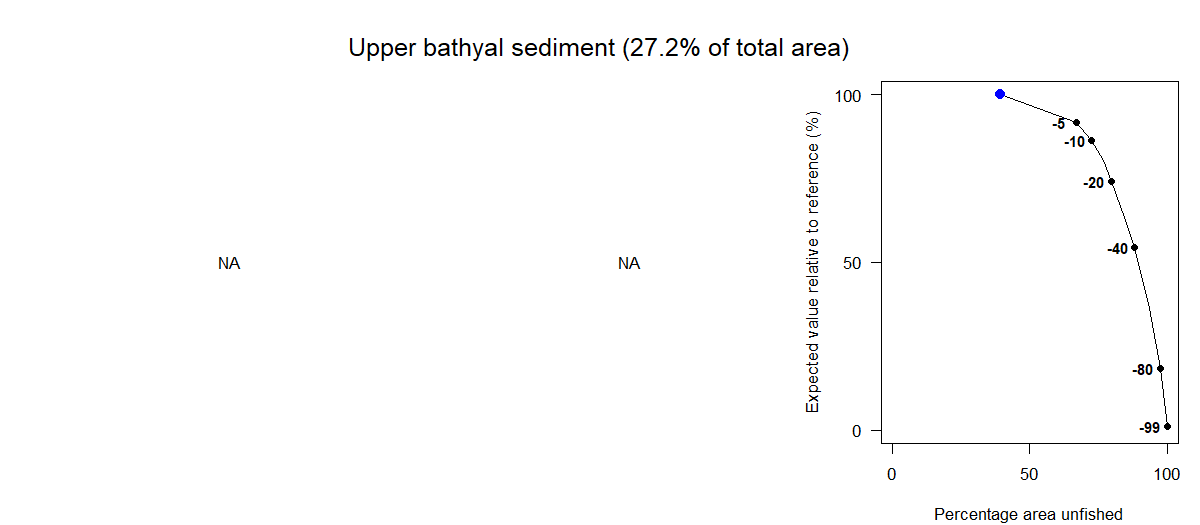

Values plotted in this chart, from the file beside it:
Effort reduction as a percentage, Average PD impact, Average L1 impact, Percentage area unfished, Percentage of total value, Percentage of total weight
0, NA, NA, 39.27, 100, 100
5, NA, NA, 66.99, 91.61, 83.67
10, NA, NA, 72.63, 86.24, 77.22
15, NA, NA, 76.7, 80.48, 71.68
20, NA, NA, 79.74, 74.18, 66.01
30, NA, NA, 84.51, 63.49, 54.4
40, NA, NA, 88.12, 54.39, 45.07
60, NA, NA, 93.51, 36.42, 30.69
80, NA, NA, 97.42, 18.58, 17.35
99, NA, NA, 99.92, 1.11, 1.65
